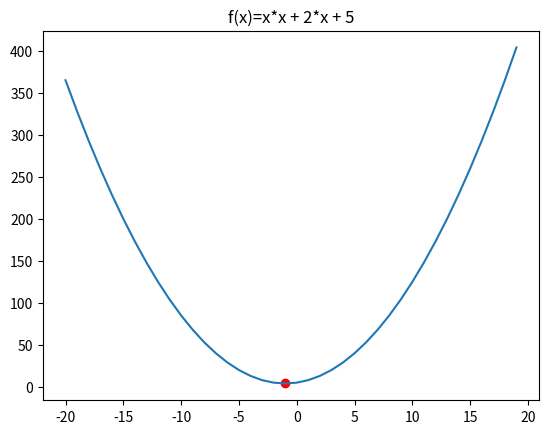

Generate this figure with matplotlib:
"""
Use gradient descent to find the minimum of the function f(x)=x*x + 2*x + 5
"""

import numpy as np
import matplotlib.pyplot as plt
from numpy.typing import NDArray
from abc import ABC, abstractmethod

class Func(ABC):
    @abstractmethod
    def calculate(self, weights: list[float], inputs: list[float]) -> list[float]:
        """
        Calculate the result based on the given weights and inputs.

        Args:
            weights (List[float]): Change frequently, not fixed
            inputs (List[float]): Fixed, do not change

        Returns:
            List[float]: A list containing the outputs of the calculation.
        """
        pass

class F(Func):
    def calculate(self, weights: list[float], inputs: list[float]) -> list[float]:
        a, b, c = weights
        x, = inputs
        return [a*x*x + b*x + c]

def gradient_descent(f: Func, a: float, b: float, c: float) -> float:
    x: float = 0
    times: int = 1000
    alpha: float = 0.01
    small: float = 0.01
    for _ in range(times):
        dloss_dx: float = (f.calculate([a, b, c], [x+small])[0] - f.calculate([a, b, c], [x])[0])/small
        x -= alpha * dloss_dx
    return x

def main():
    x: NDArray[np.float64] = np.array(np.arange(-20, 20), dtype="float64")
    plt.plot(x, x*x + 2*x + 5)
    f = F()
    x_point = gradient_descent(f, 1, 2, 5)
    plt.scatter([x_point], f.calculate([1, 2, 5], [x_point]), color='red')
    plt.title("f(x)=x*x + 2*x + 5")
    plt.show()

if __name__ == "__main__":
    main()